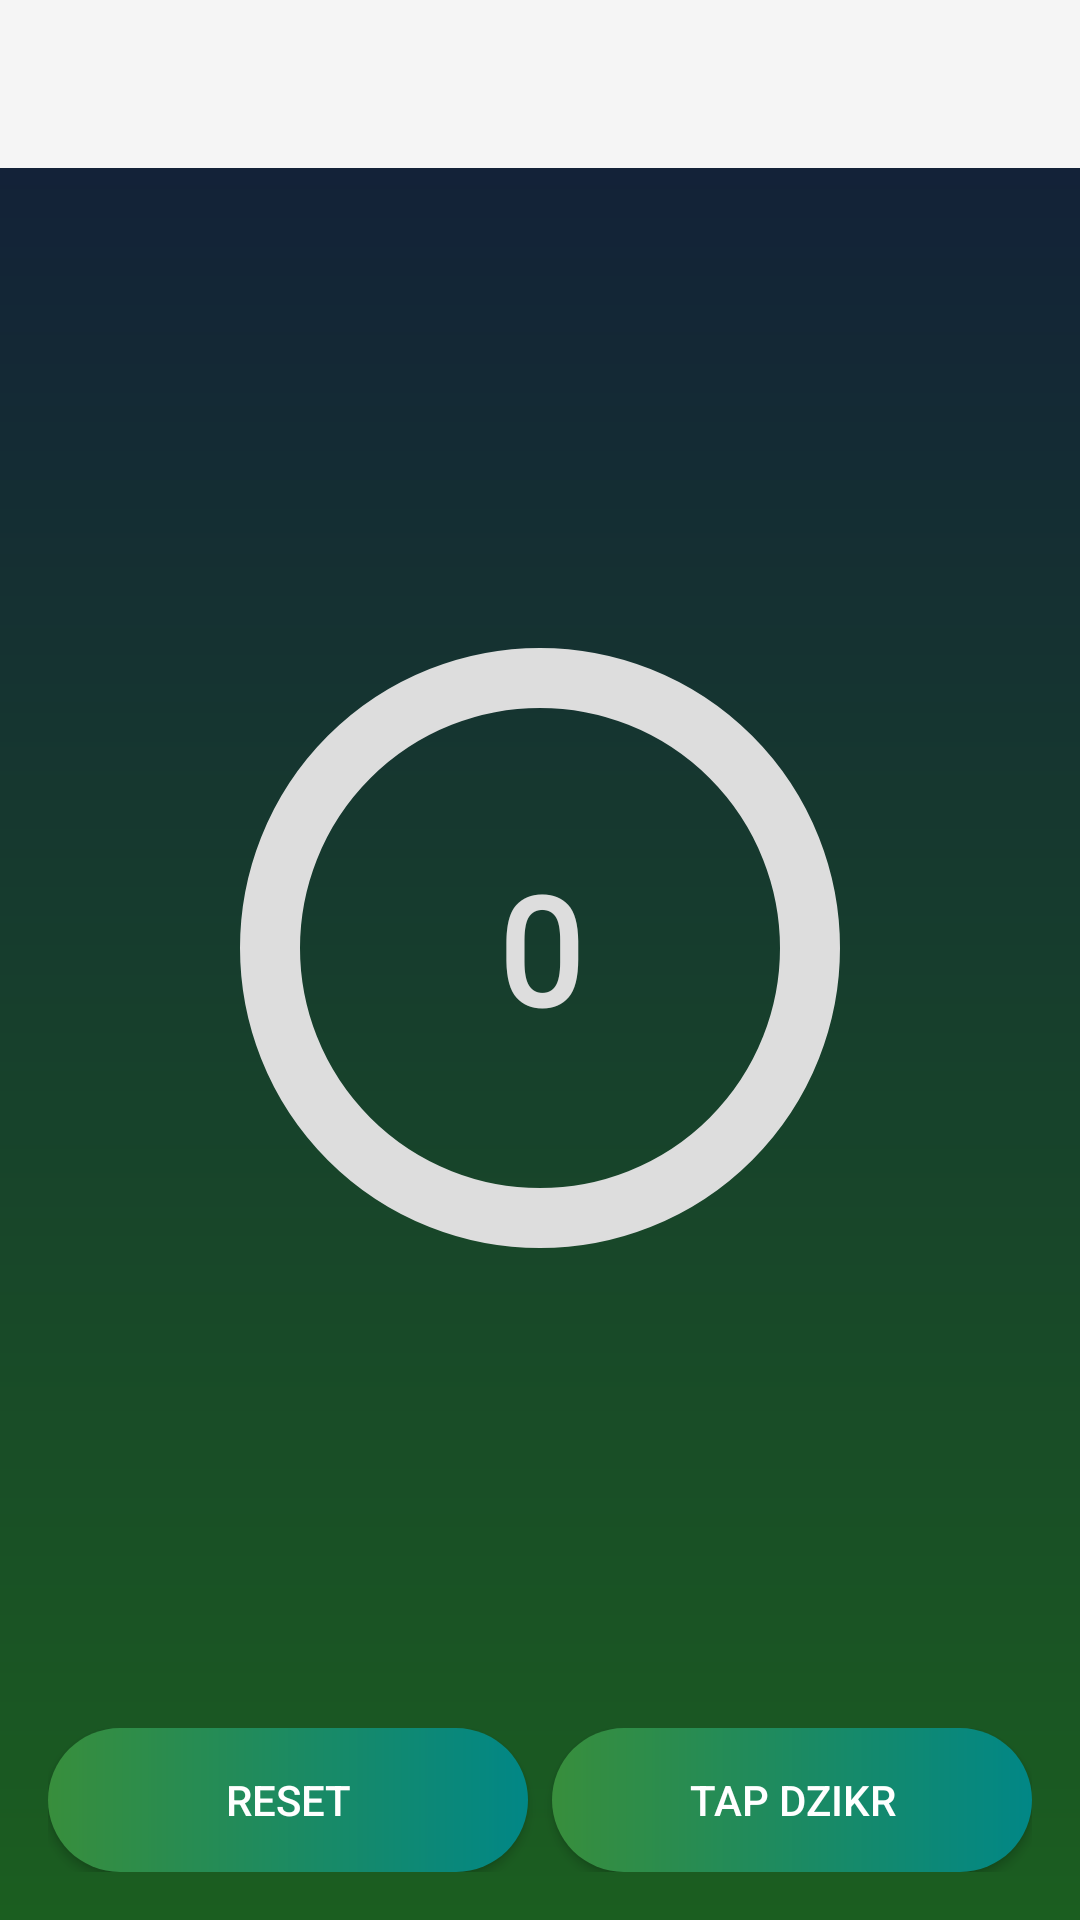

This screen was rendered from an Android layout file. Write that file and the resources it references.
<!-- AndroidManifest.xml: activity theme Theme.AppCompat.Light.NoActionBar -->
<!-- res/layout/activity_dzikir_counter.xml -->
<?xml version="1.0" encoding="utf-8"?>
<androidx.constraintlayout.widget.ConstraintLayout xmlns:android="http://schemas.android.com/apk/res/android"
    xmlns:app="http://schemas.android.com/apk/res-auto"
    xmlns:tools="http://schemas.android.com/tools"
    android:layout_width="match_parent"
    android:layout_height="match_parent"
    android:background="@drawable/main_bg"
    tools:context=".module.dzikir.activities.DzikirCounterActivity">
    <com.google.android.material.appbar.AppBarLayout
        android:id="@+id/appBar"
        android:layout_width="match_parent"
        android:layout_height="?actionBarSize"
        app:layout_constraintEnd_toEndOf="parent"
        app:layout_constraintStart_toStartOf="parent"
        app:layout_constraintTop_toTopOf="parent">
        <androidx.appcompat.widget.Toolbar
            android:id="@+id/toolbar"
            android:theme="@style/MyThemeOverlayToolbar"
            android:layout_width="match_parent"
            android:layout_height="?actionBarSize"/>
    </com.google.android.material.appbar.AppBarLayout>

    <RelativeLayout
        android:layout_width="match_parent"
        android:layout_height="wrap_content"
        app:layout_constraintBottom_toTopOf="@+id/largeLabel_action"
        app:layout_constraintLeft_toRightOf="parent"
        app:layout_constraintRight_toLeftOf="parent"
        app:layout_constraintTop_toBottomOf="@+id/appBar">

        <com.google.android.material.progressindicator.CircularProgressIndicator
            android:id="@+id/progress_bar"
            app:indicatorSize="200dp"
            app:trackCornerRadius="10dp"
            app:trackThickness="20dp"
            app:trackColor="@color/colorGrey"
            app:indicatorColor="@color/green"
            android:layout_width="wrap_content"
            android:layout_height="wrap_content"
            android:layout_centerInParent="true"
            tools:progress="60" />

        <TextView
            android:id="@+id/tv_tasbih_progress"
            android:layout_width="wrap_content"
            android:layout_height="wrap_content"
            android:layout_centerInParent="true"
            android:fontFamily="@font/wheaton"
            android:gravity="center"
            android:text="@string/label_start"
            android:textAppearance="@style/TextAppearance.AppCompat.Large"
            android:textColor="#DDD"
            android:textSize="50sp"
            android:textStyle="bold"
            tools:ignore="TextContrastCheck" />
    </RelativeLayout>
    <LinearLayout
        android:id="@+id/largeLabel_action"
        android:layout_width="match_parent"
        android:layout_height="wrap_content"
        android:orientation="horizontal"
        android:weightSum="2"
        app:layout_constraintBottom_toBottomOf="parent"
        app:layout_constraintEnd_toEndOf="parent"
        app:layout_constraintStart_toStartOf="parent"
        android:layout_marginTop="16dp"
        android:layout_marginBottom="16dp"
        android:layout_marginStart="16dp"
        android:layout_marginEnd="16dp">

        <androidx.appcompat.widget.AppCompatButton
            android:id="@+id/reset"
            android:layout_width="0dp"
            android:layout_height="wrap_content"
            android:layout_weight="1"
            android:background="@drawable/custom_button"
            android:layout_marginEnd="4dp"
            android:text="@string/label_reset"
            android:textColor="@color/white"
            tools:ignore="TextContrastCheck" />

        <androidx.appcompat.widget.AppCompatButton
            android:id="@+id/tasbih"
            android:layout_width="0dp"
            android:layout_height="wrap_content"
            android:layout_weight="1"
            android:layout_marginStart="4dp"
            android:background="@drawable/custom_button"
            android:text="@string/label_tap_dzikr"
            android:textColor="@color/white"
            tools:ignore="TextContrastCheck" />
    </LinearLayout>
</androidx.constraintlayout.widget.ConstraintLayout>
<!-- resources referenced by this layout -->
<resources>
  <color name="colorGrey">#DDDDDD</color>
  <color name="green">#388E3C</color>
  <color name="white">#FFFFFFFF</color>
  <!-- drawable custom_button (drawable-nodpi) -->
  <?xml version="1.0" encoding="utf-8"?>
  <shape xmlns:android="http://schemas.android.com/apk/res/android" android:shape="rectangle">
      <gradient android:startColor="@color/green" android:endColor="@color/teal_700"/>
      <corners android:radius="50dp"/>
  
  </shape>
  <!-- drawable main_bg (drawable-nodpi) -->
  <?xml version="1.0" encoding="utf-8"?>
  <shape xmlns:android="http://schemas.android.com/apk/res/android">
      <gradient android:startColor="@color/colorPrimaryDark"
          android:endColor="@color/dark_green" android:angle="-45"/>
  </shape>
  <string name="label_reset">Reset</string>
  <string name="label_start">0</string>
  <string name="label_tap_dzikr">Tap Dzikr</string>
  <style name="MyThemeOverlayToolbar" parent="ThemeOverlay.MaterialComponents.Toolbar.Primary">
          <item name="android:textColorPrimary">@color/white</item>
          <item name="colorOnPrimary">@color/white</item>
      </style>
  <color name="teal_700">#FF018786</color>
  <color name="colorPrimaryDark">#121c3a</color>
  <color name="dark_green">#1B5E20</color>
</resources>
